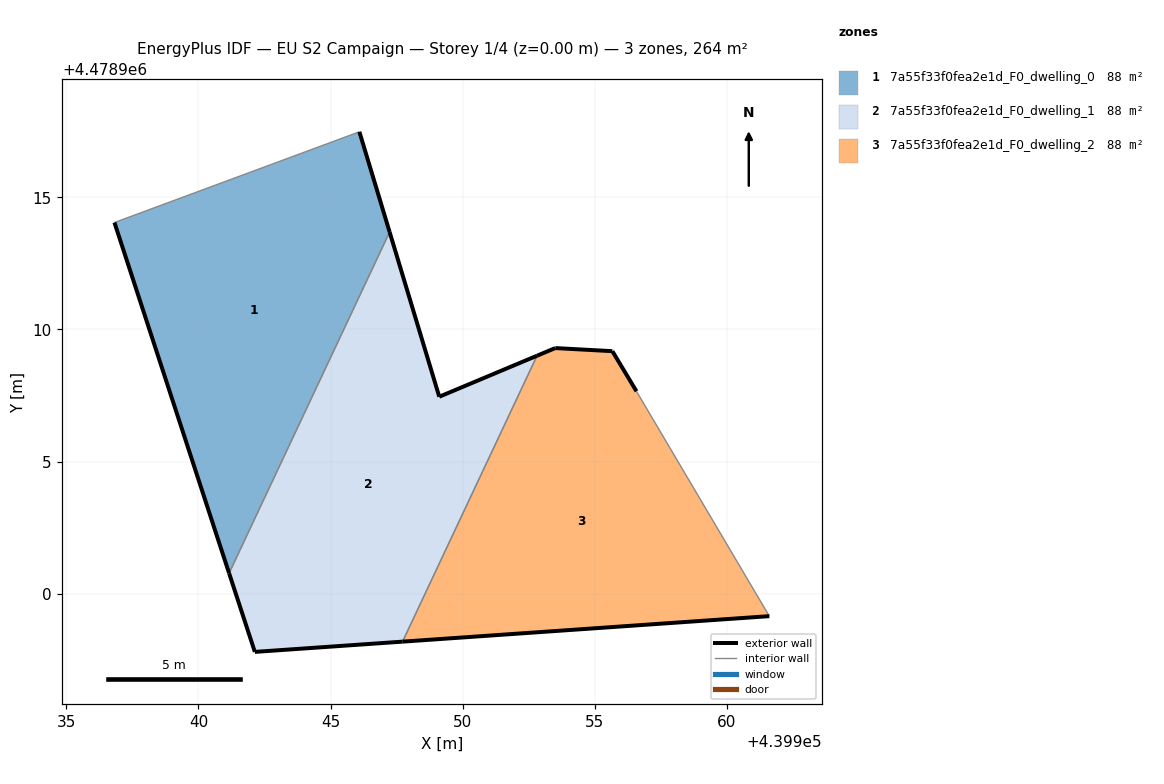
=== STOREY PLAN SPEC (per zone: floor XY polygon, exterior-wall plan segments, windows/doors) ===
zone 1: 7a55f33f0fea2e1d_F0_dwelling_0  (87.9 m²)
  floor: (439941.16, 4478900.78) (439947.24, 4478913.69) (439946.09, 4478917.48) (439936.82, 4478914.05)
  exterior wall: (439941.16, 4478900.78) – (439936.82, 4478914.05)  [14.0 m]
  exterior wall: (439946.09, 4478917.48) – (439947.24, 4478913.69)  [4.0 m]
  interior walls: 2
zone 2: 7a55f33f0fea2e1d_F0_dwelling_1  (87.9 m²)
  floor: (439947.72, 4478898.19) (439952.82, 4478909.01) (439949.11, 4478907.46) (439947.24, 4478913.69) (439941.16, 4478900.78) (439942.14, 4478897.80)
  exterior wall: (439947.72, 4478898.19) – (439942.14, 4478897.80)  [5.6 m]
  exterior wall: (439942.14, 4478897.80) – (439941.16, 4478900.78)  [3.1 m]
  exterior wall: (439947.24, 4478913.69) – (439949.11, 4478907.46)  [6.5 m]
  exterior wall: (439949.11, 4478907.46) – (439952.82, 4478909.01)  [4.0 m]
  interior walls: 2
zone 3: 7a55f33f0fea2e1d_F0_dwelling_2  (87.9 m²)
  floor: (439961.61, 4478899.15) (439956.58, 4478907.66) (439955.67, 4478909.18) (439953.51, 4478909.30) (439952.82, 4478909.01) (439947.72, 4478898.19)
  exterior wall: (439961.61, 4478899.15) – (439947.72, 4478898.19)  [13.9 m]
  exterior wall: (439952.82, 4478909.01) – (439953.51, 4478909.30)  [0.7 m]
  exterior wall: (439953.51, 4478909.30) – (439955.67, 4478909.18)  [2.2 m]
  exterior wall: (439955.67, 4478909.18) – (439956.58, 4478907.66)  [1.8 m]
  interior walls: 2

=== DERIVED (storey summary) ===
Building: EU S2 Campaign
Storey: 1 of 4  (floor level z = 0.00 m)
Storey gross floor area: 263.6 m²
Zones on this storey: 3
  - 7a55f33f0fea2e1d_F0_dwelling_0: floor 87.9 m²; exterior wall 17.9 m (53.8 m²); WWR 0.0%
  - 7a55f33f0fea2e1d_F0_dwelling_1: floor 87.9 m²; exterior wall 19.3 m (57.8 m²); WWR 0.0%
  - 7a55f33f0fea2e1d_F0_dwelling_2: floor 87.9 m²; exterior wall 18.6 m (55.8 m²); WWR 0.0%
Zone adjacency (shared interzone walls):
  - 7a55f33f0fea2e1d_F0_dwelling_0 ↔ 7a55f33f0fea2e1d_F0_dwelling_1
  - 7a55f33f0fea2e1d_F0_dwelling_1 ↔ 7a55f33f0fea2e1d_F0_dwelling_2